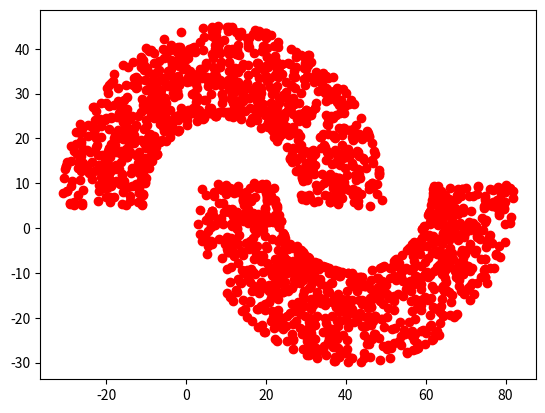

Reproduce this figure in Python.
#!/usr/bin/env python
# -*- coding: utf-8 -*-
import numpy as np
import matplotlib.pyplot as plt


def half_moon(center, inner_radius, outer_radius, rotate=0.0):
    res = set([])
    total_num = 0.25 * np.pi * (outer_radius ** 2 - inner_radius ** 2)
    rotate_rad = np.pi * rotate / 180.0

    for i in range(int(total_num)):
        rad = np.pi * np.random.random_sample() + rotate_rad
        radius = np.random.randint(inner_radius, outer_radius + 1)

        x = center[0] + radius * np.cos(rad)
        y = center[1] + radius * np.sin(rad)
        res.add((x, y))

    return res


def double_moon(inner_radius=20, outer_radius=40, dis=1, rotate=0.0):
    x_1 = np.random.randint(0, 10)
    y_1 = np.random.randint(0, 10)

    y_2 = y_1 - dis
    x_2 = np.random.randint(x_1 - inner_radius,
                            x_1 + 2 * inner_radius - outer_radius + 1) \
                            + outer_radius

    rotate_rad = np.pi * rotate / 180.0
    x_1, y_1 = x_1 * np.cos(rotate_rad) + y_1 * np.sin(rotate_rad), \
               y_1 * np.cos(rotate_rad) - x_1 * np.sin(rotate_rad)
    x_2, y_2 = x_2 * np.cos(rotate_rad) + y_2 * np.sin(rotate_rad), \
               y_2 * np.cos(rotate_rad) - x_2 * np.sin(rotate_rad)

    res_1 = half_moon((x_1, y_1), inner_radius, outer_radius, rotate)
    res_2 = half_moon((x_2, y_2), inner_radius, outer_radius, rotate + 180.0)

    return res_1, res_2


def plot_points(data):
    fig = plt.figure()
    ax1 = fig.add_subplot(1, 1, 1)
    for point in data:
        ax1.plot(point[0], point[1], 'ro')

    plt.show()

if __name__ == '__main__':
    res1, res2 = double_moon(dis=-5)
    points = list(res1)
    points.extend(list(res2))
    plot_points(points)
